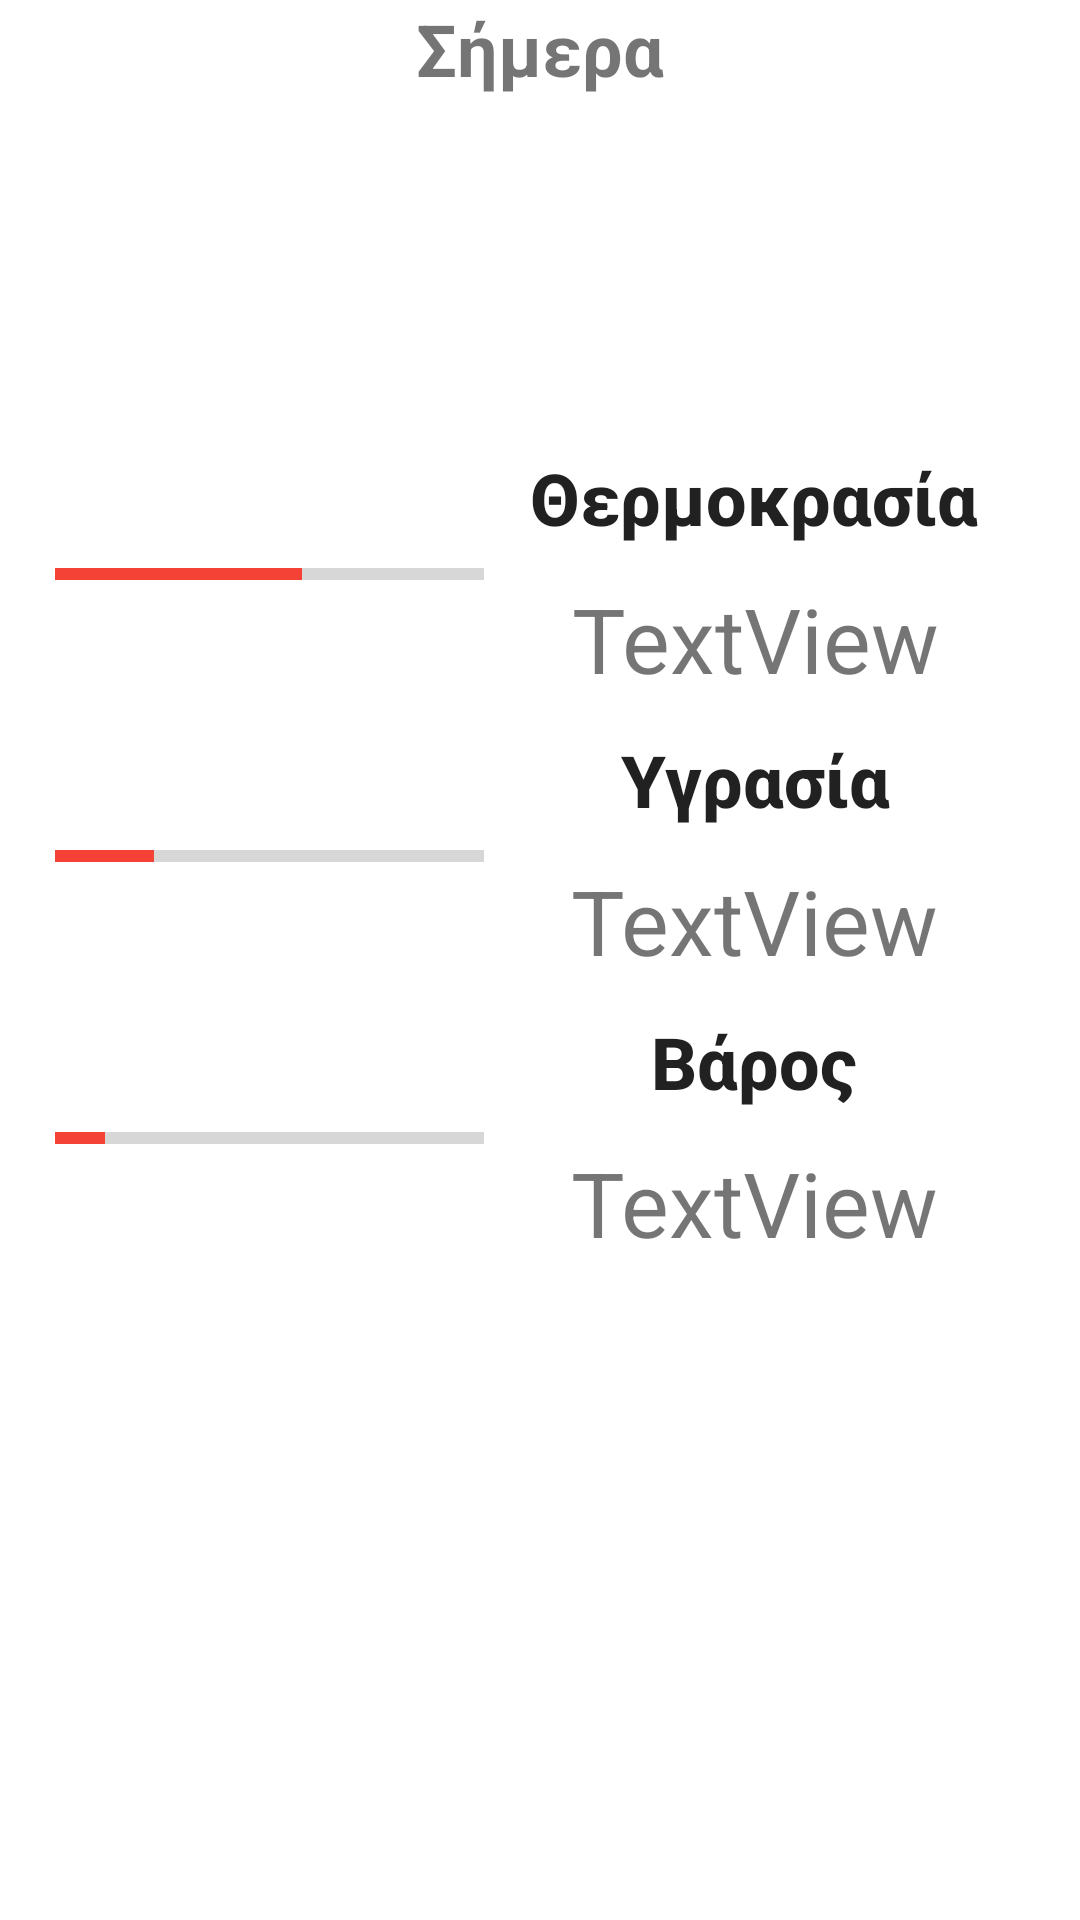

Here is an Android app screen rendered from its layout file. Give the layout XML and the strings, colors and styles it references.
<!-- AndroidManifest.xml: application theme Theme.Sofronas -->
<!-- res/layout/fragment_today.xml -->
<?xml version="1.0" encoding="utf-8"?>
<androidx.constraintlayout.widget.ConstraintLayout xmlns:android="http://schemas.android.com/apk/res/android"
    xmlns:app="http://schemas.android.com/apk/res-auto"
    xmlns:tools="http://schemas.android.com/tools"
    android:layout_width="match_parent"
    android:layout_height="match_parent"
    tools:context=".ui.today.FragmentToday"
        android:keepScreenOn="true">

    <TextView
        android:id="@+id/today_date_frag_id"
        android:layout_width="wrap_content"
        android:layout_height="wrap_content"
        android:text="@string/data_today_text"
        android:textSize="24sp"
        android:textStyle="bold"
        app:layout_constraintEnd_toEndOf="parent"
        app:layout_constraintStart_toStartOf="parent"
        app:layout_constraintTop_toTopOf="parent" />

    <TableLayout
        android:id="@+id/table_today"
        android:layout_width="322dp"
        android:layout_height="331dp"
        android:layout_marginTop="112dp"
        app:layout_constraintEnd_toEndOf="parent"
        app:layout_constraintHorizontal_bias="0.482"
        app:layout_constraintStart_toStartOf="parent"
        app:layout_constraintTop_toBottomOf="@+id/today_date_frag_id">

        <TableRow
            android:layout_width="match_parent"
            android:layout_height="match_parent">

            <LinearLayout
                android:layout_width="match_parent"
                android:layout_height="wrap_content"
                android:orientation="horizontal">

                <ProgressBar
                    android:id="@+id/progressBart"
                    style="@android:style/Widget.DeviceDefault.Light.ProgressBar.Horizontal"
                    android:layout_width="143dp"
                    android:layout_height="94dp"
                    android:layout_weight="1"
                    android:max="40"
                    android:progress="23" />

                <LinearLayout
                    android:layout_width="242dp"
                    android:layout_height="match_parent"
                    android:layout_weight="1"
                    android:orientation="vertical">

                    <TextView
                        android:id="@+id/temp_text_id"
                        android:layout_width="180dp"
                        android:layout_height="wrap_content"
                        android:layout_weight="1"
                        android:gravity="center"
                        android:text="@string/temp"
                        android:textAppearance="@style/TextAppearance.AppCompat.Body2"
                        android:textSize="24sp"
                        android:textStyle="bold" />

                    <TextView
                        android:id="@+id/texttemp"
                        android:layout_width="181dp"
                        android:layout_height="wrap_content"
                        android:layout_weight="1"
                        android:gravity="center"
                        android:text="TextView"
                        android:textSize="30sp" />
                </LinearLayout>

            </LinearLayout>
        </TableRow>

        <TableRow
            android:layout_width="match_parent"
            android:layout_height="match_parent">

            <LinearLayout
                android:layout_width="match_parent"
                android:layout_height="wrap_content"
                android:orientation="horizontal">

                <ProgressBar
                    android:id="@+id/progressBarh"
                    style="?android:attr/progressBarStyleHorizontal"
                    android:layout_width="143dp"
                    android:layout_height="94dp"
                    android:layout_weight="1"
                    android:max="100"
                    android:progress="23" />

                <LinearLayout
                    android:layout_width="242dp"
                    android:layout_height="match_parent"
                    android:layout_weight="1"
                    android:orientation="vertical">

                    <TextView
                        android:id="@+id/hum_text_id"
                        android:layout_width="181dp"
                        android:layout_height="wrap_content"
                        android:layout_weight="1"
                        android:gravity="center"
                        android:password="false"
                        android:text="@string/hum"
                        android:textAppearance="@style/TextAppearance.AppCompat.Body2"
                        android:textSize="24sp"
                        android:textStyle="bold" />

                    <TextView
                        android:id="@+id/text_hum"
                        android:layout_width="180dp"
                        android:layout_height="wrap_content"
                        android:layout_weight="1"
                        android:gravity="center"
                        android:text="TextView"
                        android:textSize="30sp" />
                </LinearLayout>

            </LinearLayout>
        </TableRow>

        <TableRow
            android:layout_width="368dp"
            android:layout_height="117dp">

            <LinearLayout
                android:layout_width="match_parent"
                android:layout_height="wrap_content"
                android:orientation="horizontal">

                <ProgressBar
                    android:id="@+id/progressBarw"
                    style="?android:attr/progressBarStyleHorizontal"
                    android:layout_width="143dp"
                    android:layout_height="94dp"
                    android:layout_weight="1"
                    android:max="200"
                    android:progress="23" />

                <LinearLayout
                    android:layout_width="242dp"
                    android:layout_height="match_parent"
                    android:layout_weight="1"
                    android:orientation="vertical">

                    <TextView
                        android:id="@+id/wei_text_id"
                        android:layout_width="180dp"
                        android:layout_height="wrap_content"
                        android:layout_weight="1"
                        android:gravity="center"
                        android:password="false"
                        android:text="@string/wei"
                        android:textAppearance="@style/TextAppearance.AppCompat.Body2"
                        android:textSize="24sp"
                        android:textStyle="bold" />

                    <TextView
                        android:id="@+id/text_wei"
                        android:layout_width="180dp"
                        android:layout_height="wrap_content"
                        android:layout_weight="1"
                        android:gravity="center"
                        android:text="TextView"
                        android:textSize="30sp" />
                </LinearLayout>

            </LinearLayout>
        </TableRow>
    </TableLayout>

    <TextView
        android:id="@+id/today_text_no_data"
        android:layout_width="wrap_content"
        android:layout_height="wrap_content"
        android:layout_marginTop="60dp"
        android:text="@string/empty_string_today"
        app:layout_constraintBottom_toBottomOf="parent"
        app:layout_constraintEnd_toEndOf="parent"
        app:layout_constraintHorizontal_bias="0.498"
        app:layout_constraintStart_toStartOf="parent"
        app:layout_constraintTop_toBottomOf="@+id/today_date_frag_id"
        app:layout_constraintVertical_bias="0.041" />
</androidx.constraintlayout.widget.ConstraintLayout>
<!-- resources referenced by this layout -->
<resources>
  <string name="data_today_text">Σήμερα</string>
  <string name="empty_string_today" />
  <string name="hum">Υγρασία</string>
  <string name="temp">Θερμοκρασία</string>
  <string name="wei">Βάρος</string>
  <style name="Theme.Sofronas" parent="Theme.MaterialComponents.DayNight.DarkActionBar">
          
          <item name="colorPrimary">@color/orange</item>
          <item name="colorPrimaryVariant">@color/orange_dark</item>
          <item name="colorOnPrimary">@color/white</item>
          
          <item name="colorSecondary">@color/red</item>
          <item name="colorSecondaryVariant">@color/red_dark</item>
          <item name="colorOnSecondary">@color/orange_dark</item>
          
          <item name="android:statusBarColor" tools:targetApi="l">?attr/colorPrimaryVariant</item>
          
      </style>
  <color name="orange">#FF9800</color>
  <color name="orange_dark">#FFC107</color>
  <color name="white">#FFFFFFFF</color>
  <color name="red">#F44336</color>
  <color name="red_dark">#F44336</color>
</resources>
